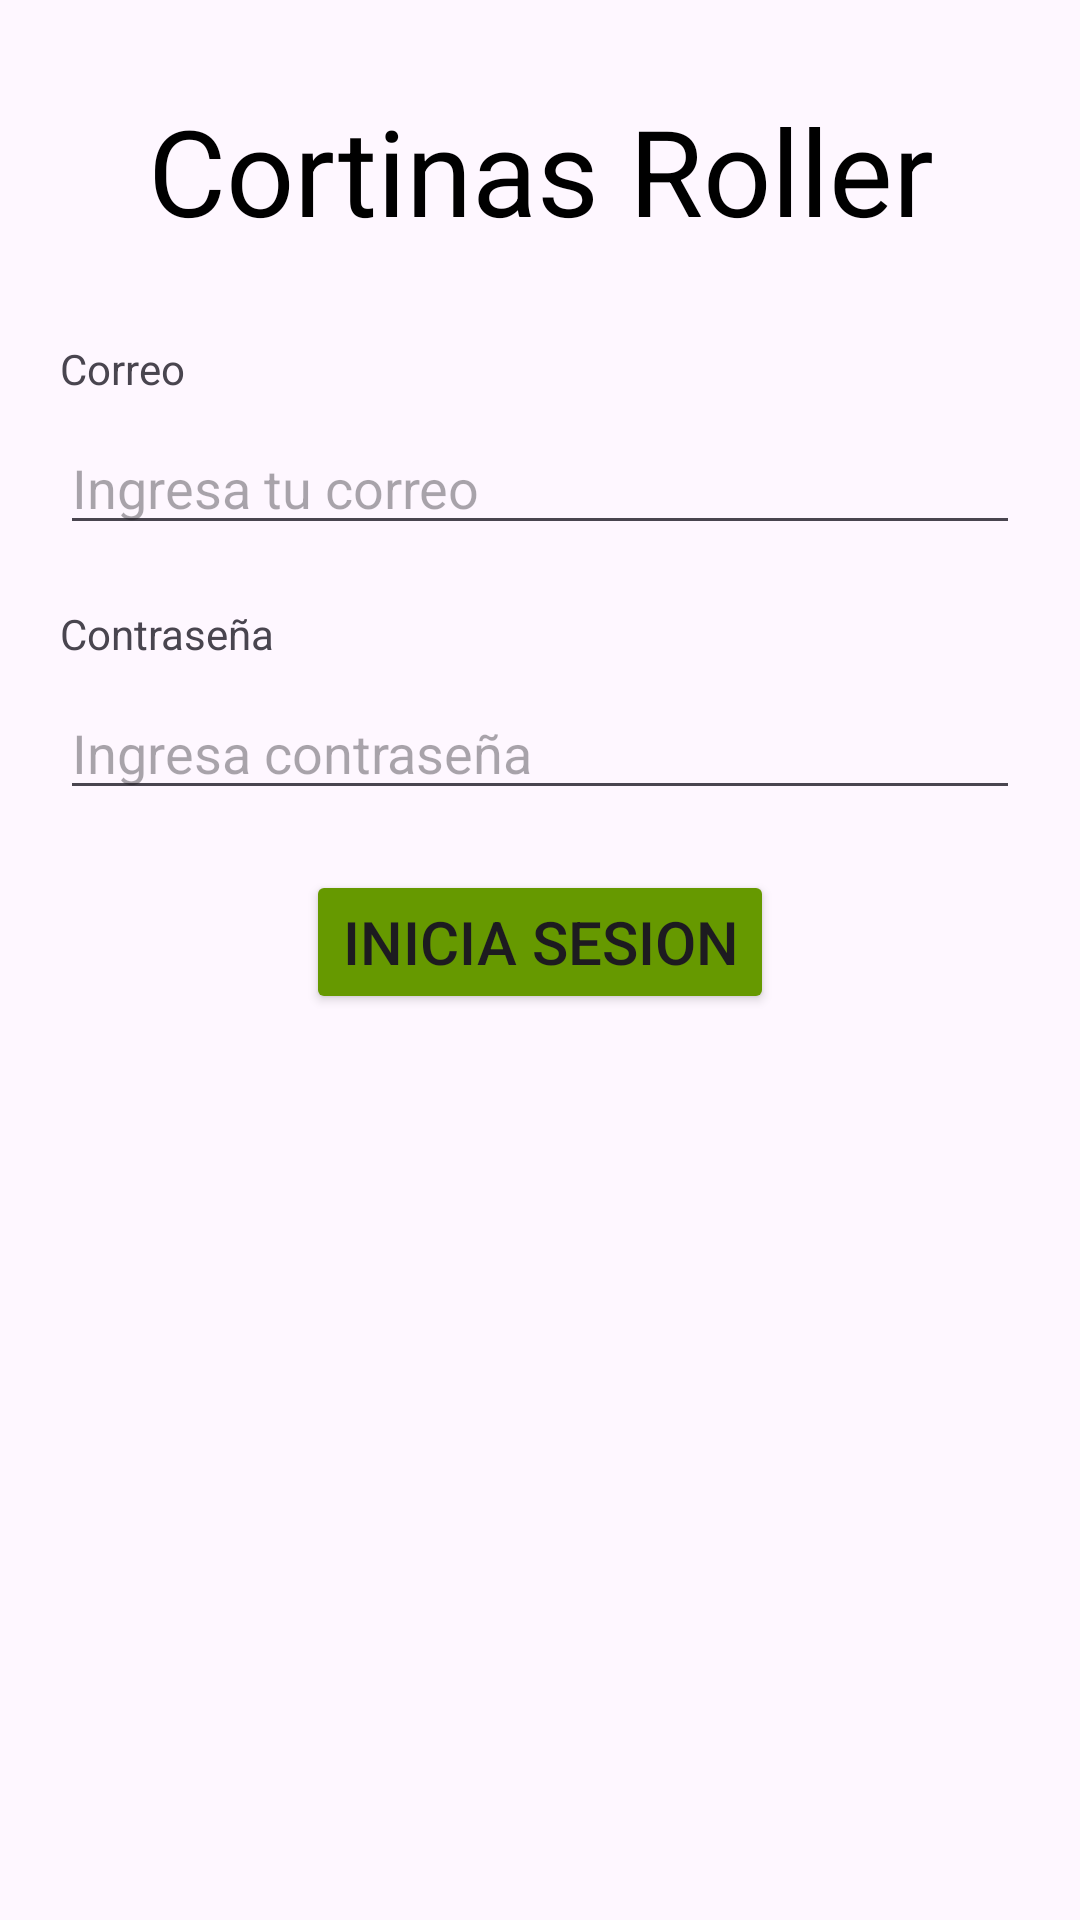

Write the Android layout XML for this screen, with the resource values it uses.
<!-- AndroidManifest.xml: application theme Theme.Eva03MoranCanelo -->
<!-- res/layout/activity_login.xml -->
<?xml version="1.0" encoding="utf-8"?>
<LinearLayout xmlns:android="http://schemas.android.com/apk/res/android"
    xmlns:app="http://schemas.android.com/apk/res-auto"
    xmlns:tools="http://schemas.android.com/tools"
    android:id="@+id/main"
    android:layout_width="match_parent"
    android:layout_height="match_parent"
    android:orientation="vertical"
    tools:context=".LoginActivity"
    android:padding="20dp">

    
    <TextView
        android:id="@+id/titulo"
        android:layout_width="match_parent"
        android:layout_height="wrap_content"
        android:text="@string/titulo"
        android:textSize="40sp"
        android:textColor="@color/black"
        android:gravity="center"
        android:padding="10dp" />

    
    <TextView
        android:id="@+id/label_email"
        android:layout_width="wrap_content"
        android:layout_height="wrap_content"
        android:text="@string/mail"
        android:layout_marginTop="20dp" />

    
    <EditText
        android:id="@+id/editTextMail"
        android:layout_width="match_parent"
        android:layout_height="wrap_content"
        android:hint="@string/mailIngresa"
        android:inputType="textEmailAddress"
        android:layout_marginTop="8dp" />

    
    <TextView
        android:id="@+id/label_pass"
        android:layout_width="wrap_content"
        android:layout_height="wrap_content"
        android:text="@string/pass"
        android:layout_marginTop="20dp" />

    
    <EditText
        android:id="@+id/editTextPass"
        android:layout_width="match_parent"
        android:layout_height="wrap_content"
        android:hint="@string/passIngresa"
        android:inputType="textPassword"
        android:layout_marginTop="8dp" />

    
    <Button
        android:id="@+id/btn_login"
        android:layout_width="wrap_content"
        android:layout_height="wrap_content"
        android:layout_marginTop="20dp"
        android:layout_gravity="center"
        android:textSize="20sp"
        android:backgroundTint="@android:color/holo_green_dark"
        android:text="@string/login" />
</LinearLayout>
<!-- resources referenced by this layout -->
<resources>
  <string name="login">Inicia sesion</string>
  <string name="mail">Correo</string>
  <string name="mailIngresa">Ingresa tu correo</string>
  <string name="pass">Contraseña</string>
  <string name="passIngresa">Ingresa contraseña</string>
  <string name="titulo">Cortinas Roller</string>
  <style name="Theme.Eva03MoranCanelo" parent="Base.Theme.Eva03MoranCanelo" />
  <style name="Base.Theme.Eva03MoranCanelo" parent="Theme.Material3.DayNight.NoActionBar">
          
          
      </style>
  <!-- not gathered from this repository: default colours our renderer supplied (Android Studio template values) -->
  <color name="black">#FF000000</color>
</resources>
